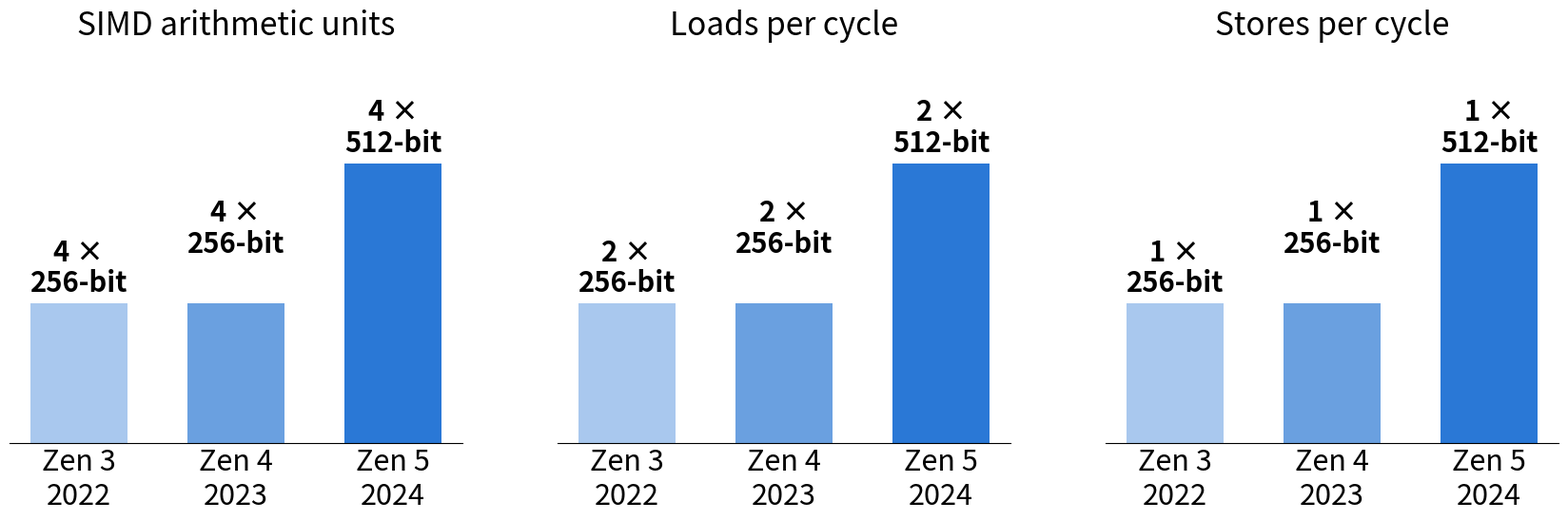

Write the Python code that produced this figure.
#!/usr/bin/env python3
"""SIMD width and L1 load/store bandwidth per cycle: Zen 3 / Zen 4 / Zen 5."""

import matplotlib.pyplot as plt

plt.rcParams.update({
    "font.size": 24,
    "axes.titlesize": 24,
    "xtick.labelsize": 22,
    "font.family": "sans-serif",
    "figure.facecolor": "white",
    "axes.facecolor": "white",
    "svg.fonttype": "path",  # embed glyphs so browsers render the same layout as the PNG
})

gens = ["Zen 3\n2022", "Zen 4\n2023", "Zen 5\n2024"]
colors = ["#a9c8ee", "#6aa0e0", "#2a78d6"]
# bar height = bits per cycle (units x width); label = units x width
metrics = [
    ("SIMD arithmetic units", [4 * 256, 4 * 256, 4 * 512], ["4 ×\n256-bit", "4 ×\n256-bit", "4 ×\n512-bit"]),
    ("Loads per cycle", [2 * 256, 2 * 256, 2 * 512], ["2 ×\n256-bit", "2 ×\n256-bit", "2 ×\n512-bit"]),
    ("Stores per cycle", [256, 256, 512], ["1 ×\n256-bit", "1 ×\n256-bit", "1 ×\n512-bit"]),
]

fig, axes = plt.subplots(1, len(metrics), figsize=(17, 6))
for ax, (title, vals, labels) in zip(axes, metrics):
    bars = ax.bar(gens, vals, color=colors, width=0.62)
    top = max(vals)
    for i, (bar, lab) in enumerate(zip(bars, labels)):
        lift = top * 0.14 if i == 1 else 0  # stagger the middle label so it never collides with its neighbours
        ax.text(bar.get_x() + bar.get_width() / 2, bar.get_height() + top * 0.02 + lift, lab,
                ha="center", va="bottom", fontsize=21, fontweight="bold", linespacing=1.1)
    ax.set_title(title, pad=12)
    ax.set_ylim(0, top * 1.40)
    ax.set_yticks([])
    for side in ("top", "right", "left"):
        ax.spines[side].set_visible(False)
    ax.tick_params(axis="x", length=0)

fig.tight_layout(w_pad=3)
fig.savefig("zen_simd_specs.svg", bbox_inches="tight")
fig.savefig("zen_simd_specs.png", dpi=180, bbox_inches="tight")
plt.close()
